2-way image classification set "Cotton_Weed_Leaves_Dataset" from GitHub (Daffarr/UAS-KKPM); label vocabulary: cotton, weed.

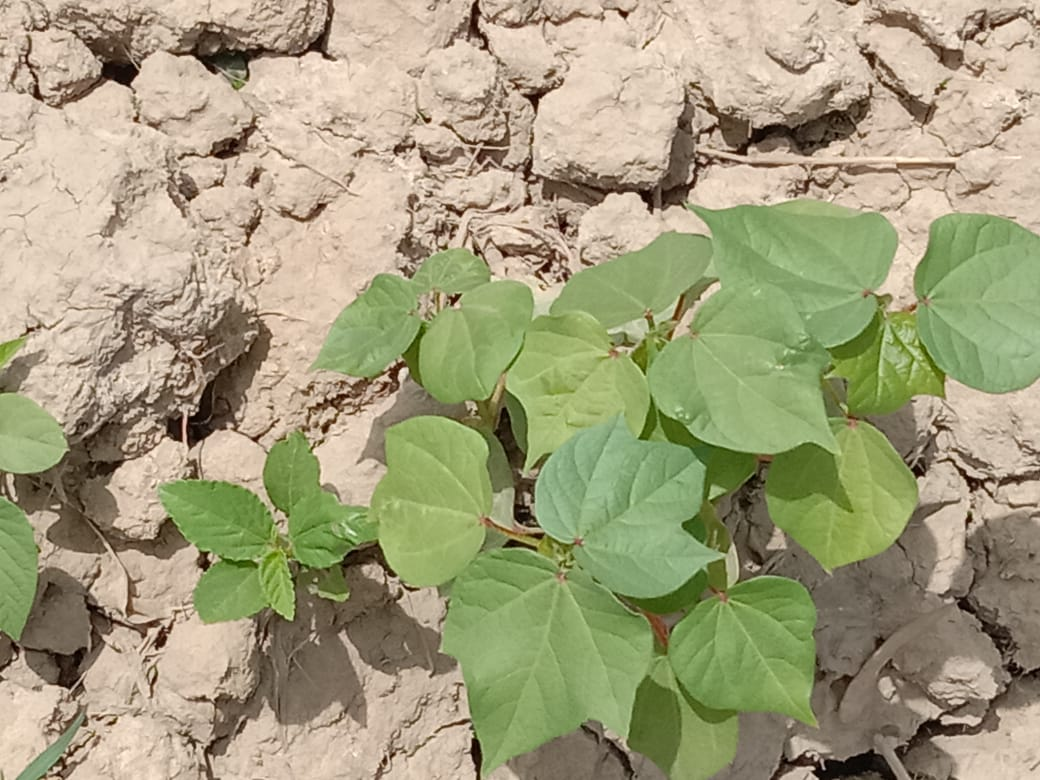
Label: cotton

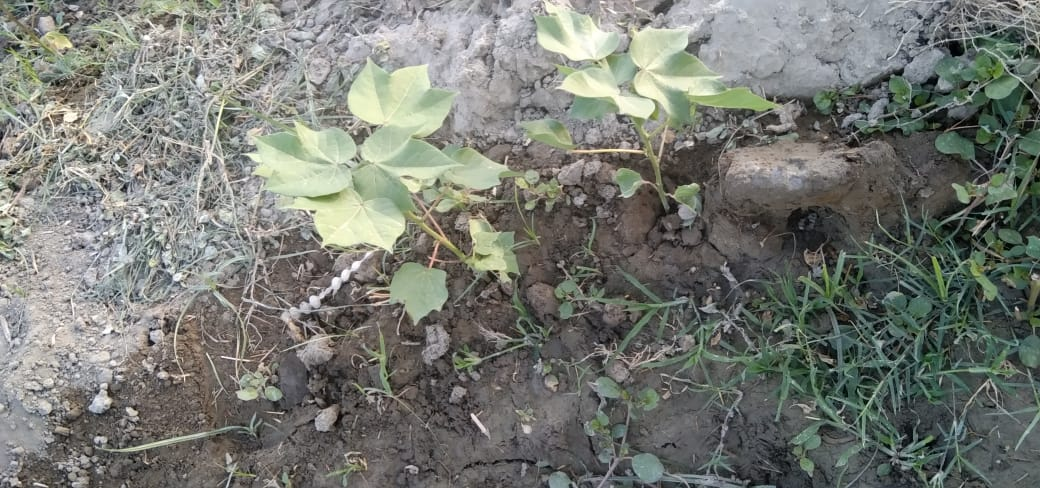
Label: cotton

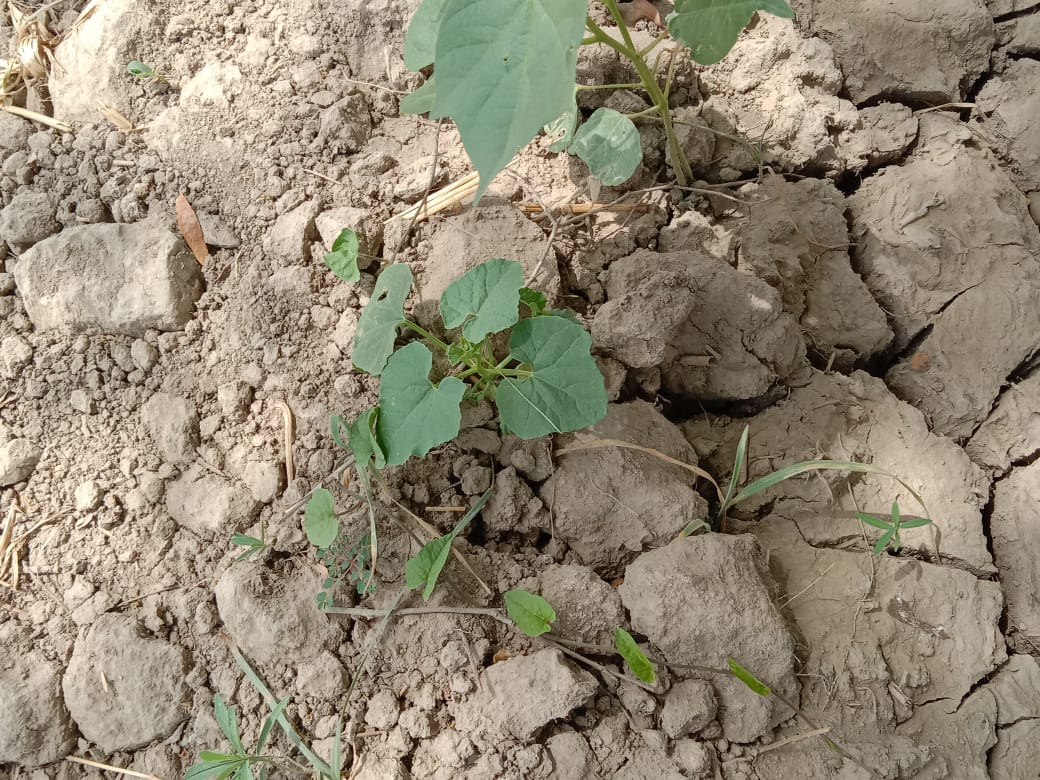
Label: cotton

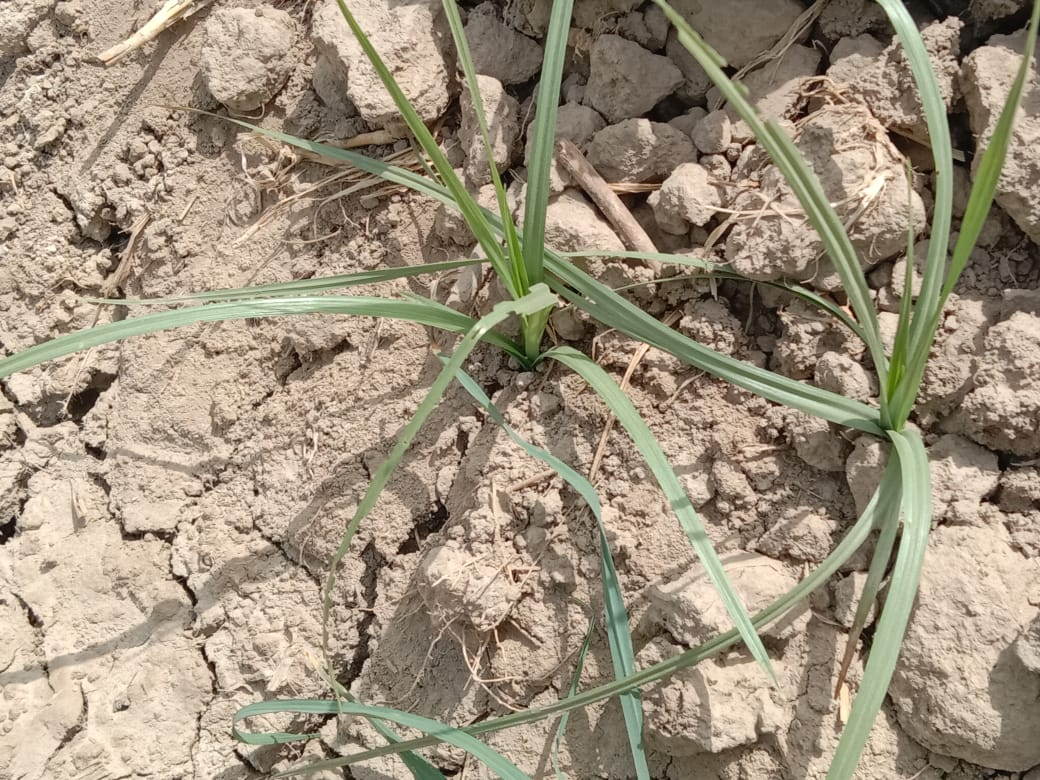
Label: weed

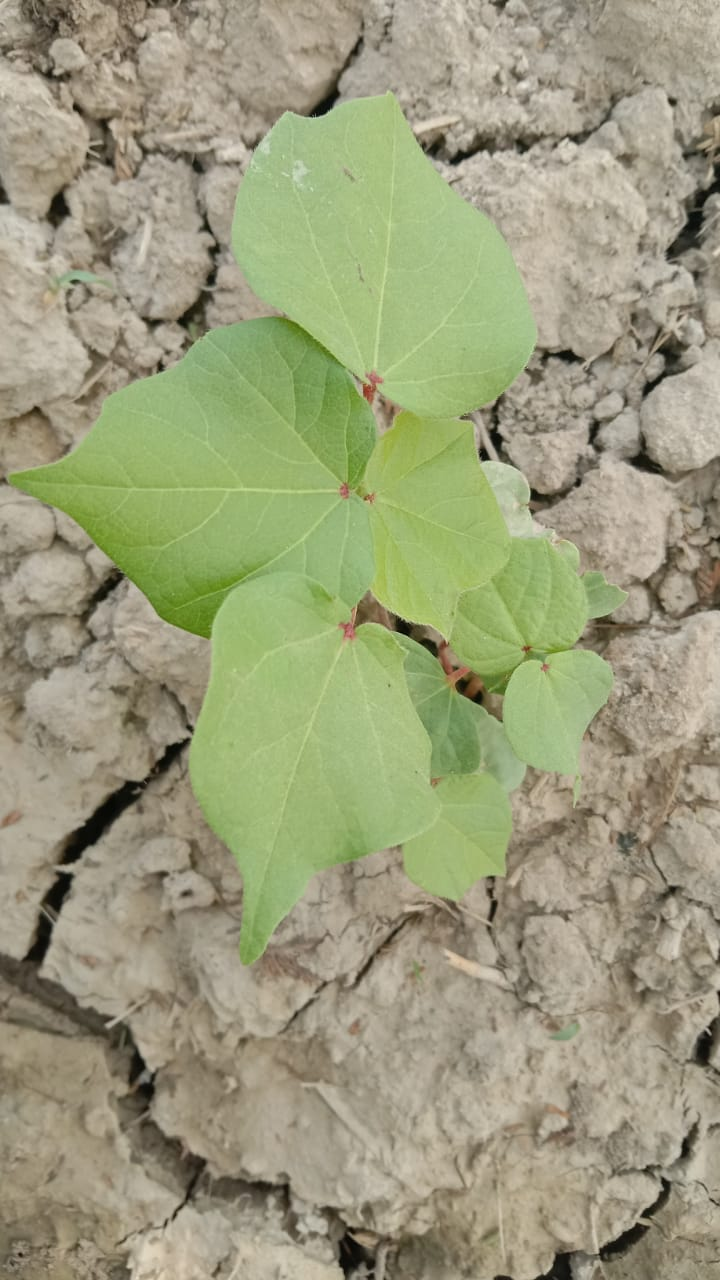
Label: cotton

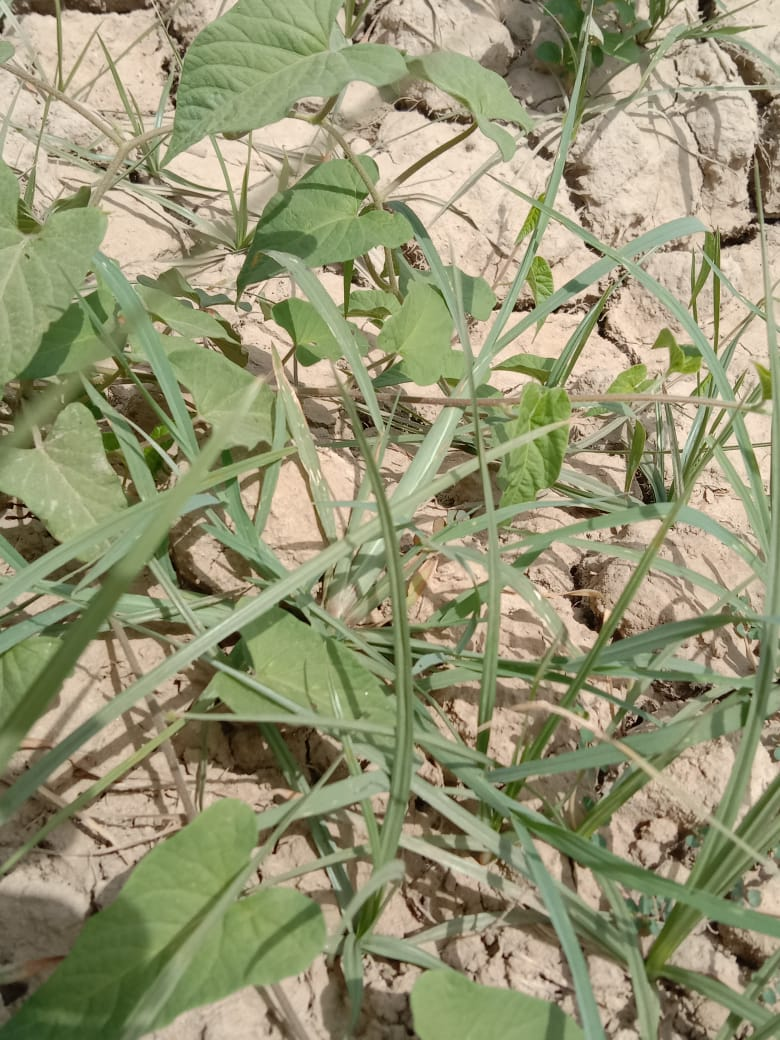
Label: weed
